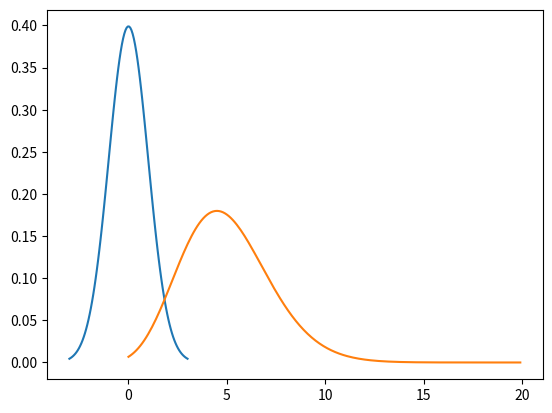

This figure's Python source:
import matplotlib.pyplot as plt
import numpy as np
import scipy.stats as stats
import math
from scipy.special import factorial

mu = 0
variance = 1
sigma = math.sqrt(variance)
x = np.linspace(mu - 3*sigma, mu + 3*sigma, 100)
plt.plot(x, stats.norm.pdf(x, mu, sigma))
plt.show()

t = np.arange(0, 20, 0.1)
d = np.exp(-5)*np.power(5, t)/factorial(t)

plt.plot(t, d)
plt.show()